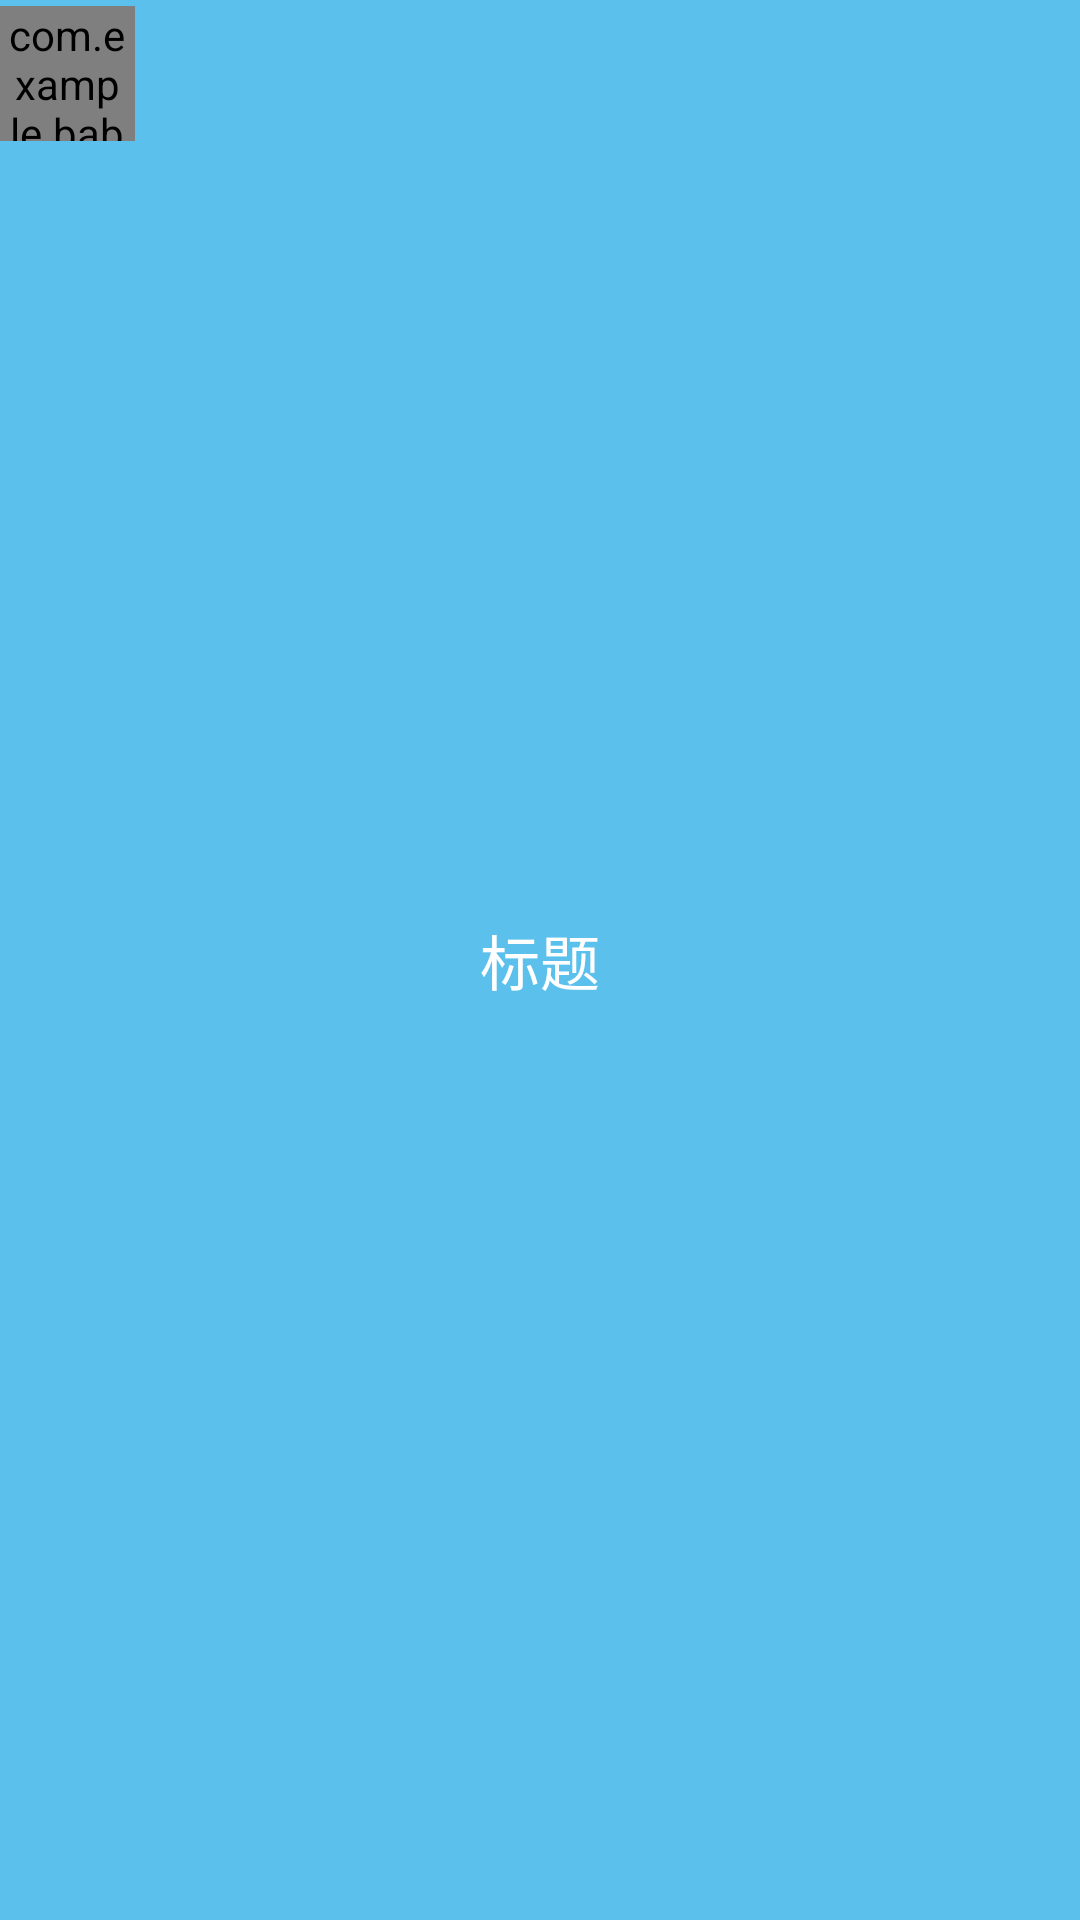

The Android layout XML behind this screen, and the referenced resources:
<!-- AndroidManifest.xml: application theme AppTheme -->
<!-- res/layout/action_bar_title.xml -->
<?xml version="1.0" encoding="utf-8"?>
<FrameLayout xmlns:android="http://schemas.android.com/apk/res/android"  
    android:layout_width="wrap_content"  
    android:layout_height="wrap_content"  
    android:background="@color/anction_color">

    <com.example.babydiapers.CircleImageView
        android:id="@+id/ivPictrue"
        android:layout_width="45dp"
        android:layout_height="45dp"
        android:layout_marginTop="2dp"
        android:src="@drawable/ic_launcher" />
  



    <TextView
        android:id="@+id/title"
        android:layout_width="wrap_content"
        android:layout_height="wrap_content"
        android:layout_gravity="center"
        android:background="@color/anction_color"
        android:gravity="center"
        android:text="标题"
        android:textColor="@color/white"
        android:textSize="20sp" />

   
      
</FrameLayout>
<!-- resources referenced by this layout -->
<resources>
  <color name="anction_color">#5BC0EC</color>
  <color name="white">#FFFFFF</color>
  <!-- drawable ic_launcher: png bitmap (drawable-ldpi, 57181 bytes) -->
</resources>
